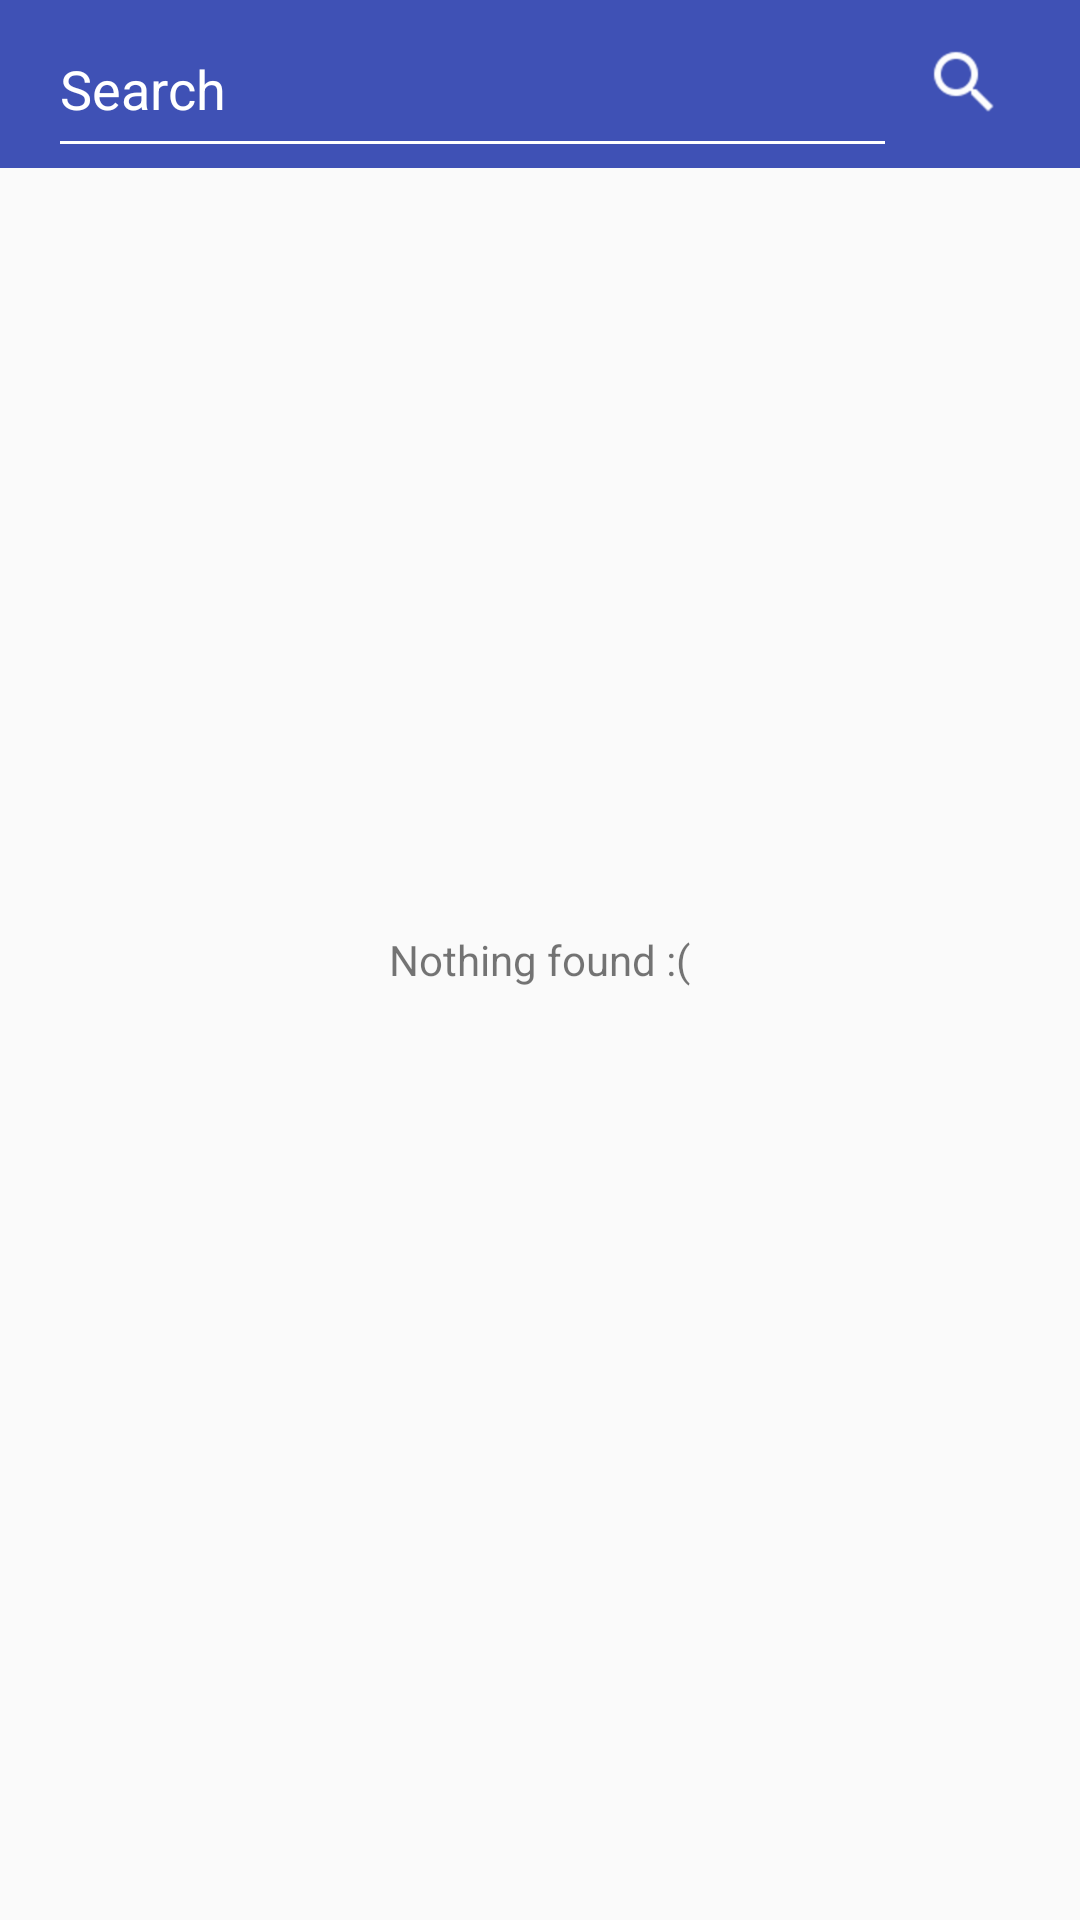

Produce the Android XML layout that renders to this screen, including the resource entries it uses.
<!-- AndroidManifest.xml: application theme AppTheme -->
<!-- res/layout/activity_main.xml -->
<?xml version="1.0" encoding="utf-8"?>
<RelativeLayout xmlns:android="http://schemas.android.com/apk/res/android"
    xmlns:tools="http://schemas.android.com/tools"
    android:layout_width="match_parent"
    android:layout_height="match_parent"
    xmlns:app="http://schemas.android.com/apk/res-auto">

    <include
        android:id="@+id/toolbar"
        layout="@layout/toolbar_search" />


    <LinearLayout
        android:layout_width="match_parent"
        android:layout_height="match_parent"
        android:layout_below="@+id/toolbar"
        android:layout_marginTop="6dp"
        android:orientation="vertical">

        <android.support.v7.widget.RecyclerView
            android:id="@+id/rv_route"
            android:layout_width="match_parent"
            android:layout_height="match_parent"
            android:scrollbars="vertical"
            android:orientation="vertical"
            app:layoutManager="LinearLayoutManager"/>

    </LinearLayout>

    <ProgressBar
        android:id="@+id/loader"
        style="@style/Widget.AppCompat.ProgressBar"
        android:background="@drawable/progress"
        android:layout_width="wrap_content"
        android:layout_height="wrap_content"
        android:layout_centerHorizontal="true"
        android:layout_centerVertical="true"
        android:visibility="gone"/>

    <TextView
        android:id="@+id/nothing_found"
        android:layout_width="wrap_content"
        android:layout_height="wrap_content"
        android:layout_centerHorizontal="true"
        android:layout_centerVertical="true"
        android:text="@string/nothing_found"
        android:visibility="visible"/>

</RelativeLayout>
<!-- res/layout/toolbar_search.xml (included above) -->
<?xml version="1.0" encoding="utf-8"?>
<android.support.v7.widget.Toolbar xmlns:android="http://schemas.android.com/apk/res/android"
    xmlns:app="http://schemas.android.com/apk/res-auto"
    android:layout_width="match_parent"
    android:layout_height="?attr/actionBarSize"
    android:background="?attr/colorPrimary">

    <RelativeLayout
        android:layout_width="match_parent"
        android:layout_height="match_parent">


        <EditText
            android:id="@+id/toolbar_text"
            android:layout_width="match_parent"
            android:layout_height="match_parent"
            android:layout_toLeftOf="@+id/toolbar_search"
            android:hint="@string/search"
            android:singleLine="true"
            android:textColorHint="@color/colorAccent"
            android:textColor="@color/colorAccent"
            />


        <ImageView
            android:id="@+id/toolbar_search"
            android:layout_width="45dp"
            android:layout_height="45dp"
            android:layout_alignParentEnd="true"
            android:layout_alignParentRight="true"
            android:layout_gravity="right"
            android:layout_marginRight="16dp"
            android:layout_marginTop="5dp"
            android:background="@drawable/btn_ripple_action"
            android:clickable="true"
            android:padding="9dp"
            android:src="@drawable/ic_search" />


    </RelativeLayout>


</android.support.v7.widget.Toolbar>
<!-- resources referenced by this layout -->
<resources>
  <color name="colorAccent">#FFF</color>
  <!-- drawable ic_search: png bitmap (drawable-tvdpi, 734 bytes) -->
  <string name="nothing_found">Nothing found :(</string>
  <string name="search">Search</string>
  <style name="AppTheme" parent="Theme.AppCompat.Light.NoActionBar">
          
          <item name="colorPrimary">@color/colorPrimary</item>
          <item name="colorPrimaryDark">@color/colorPrimaryDark</item>
          <item name="colorAccent">@color/colorAccent</item>
          <item name="android:windowNoTitle">true</item>
          <item name="windowActionBar">false</item>
          <item name="colorControlNormal">@color/colorAccent</item>
          <item name="colorControlActivated">@color/colorAccent</item>
          <item name="colorControlHighlight">@color/colorAccent</item>
  
  
      </style>
  <color name="colorPrimary">#3F51B5</color>
  <color name="colorPrimaryDark">#303F9F</color>
</resources>
